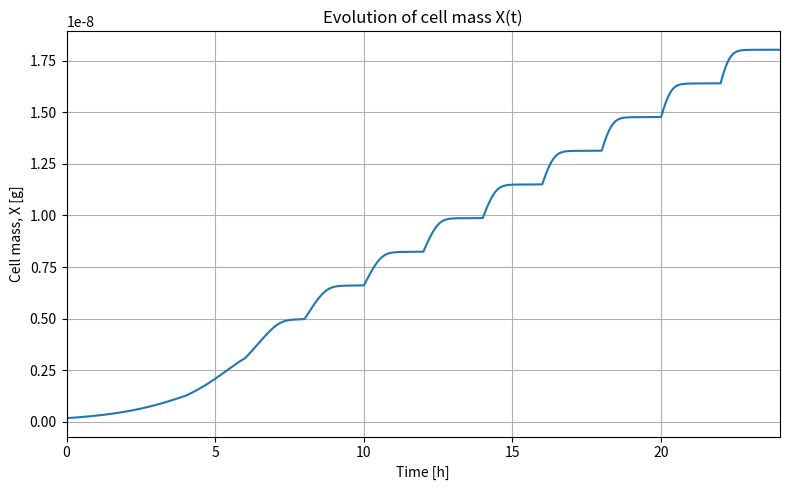
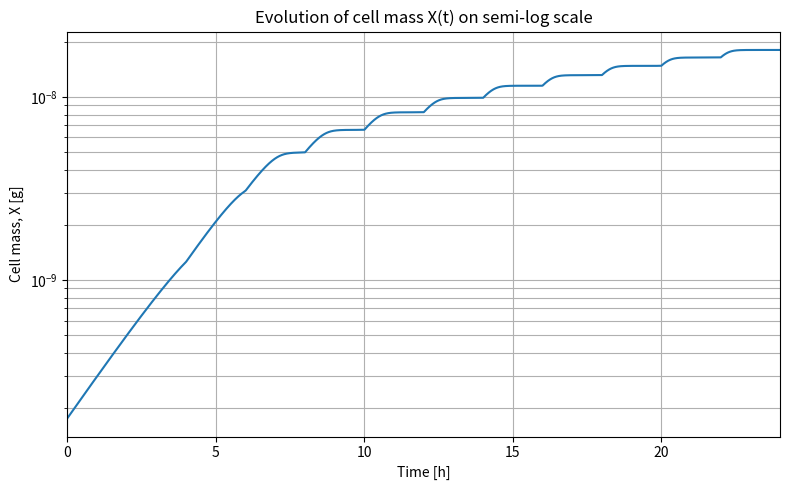
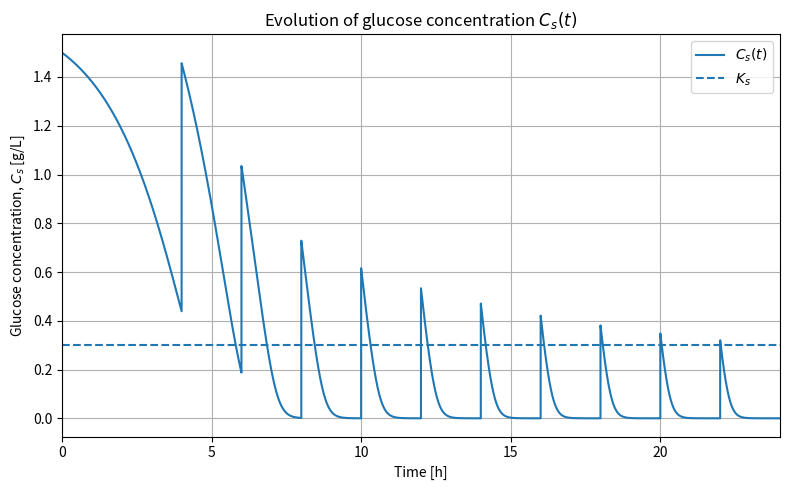

Recreate these plots in Python, in order.
import numpy as np
import matplotlib.pyplot as plt

## Question D

#constants
Ks = 0.3 #g/L
u_max = 0.635/3600 #/s
Y = 0.51 #g bio/g glucose
w = 88E-12 #g / cell
k = 0

#initial cond
x_0 = 2 #cells
cs_0 = 1.5 #g/L
v_0 = 2E-9 #L

#fed cond
v_n = 0.8E-9 #L
cs_n = 4 #g/L
t_lag = 4*3600 #s
t_f = 2*3600 #s

#code cond
duur = 24*3600 #s
dt = 1 #s


def ODE(var): #var : X, Cs,V
    dx_dt = u_max*(var[1]/(var[1]+Ks))*var[0]
    dCs_dt = 1/var[2]*(-dx_dt/Y-k*var[0]/w)
    return dx_dt,dCs_dt

x = [x_0*w]
cs = [cs_0]
v = [v_0]

n_lag = int(t_lag / dt)
n_feed = int(t_f / dt)

count = 0

for i in range(int(duur/dt)):
    # x = x[i]
    # cs = cs[i]
    var = [x[i],cs[i], v[i]]
    dvar = ODE(var)

    x.append(x[i] + dt*dvar[0]) #assuming feed has no cells only nutrients

    if i >= n_lag and (i - n_lag) % n_feed == 0:
        cs_b = cs[i] + dt*dvar[1]
        v.append(v[i]+v_n)

        cs.append((cs_b*v[i]+cs_n*v_n)/v[i+1])

    else:
        cs.append(cs[i] + dt*dvar[1])
        v.append(v[i])

    # if cs[i+1] < 0.0000001: #cs scale does not reach less than
    #     print(i*dt)
    if cs[i+1] < 0.001*Ks:
        count +=1

print(count/int(duur/dt))

#Question e

t = np.arange(0, duur + dt, dt)   # seconds
t_h = t / 3600                    # hours

# Plot 1: X(t) on linear scale
plt.figure(figsize=(8, 5))
plt.plot(t_h, x)
plt.xlabel('Time [h]')
plt.ylabel('Cell mass, X [g]')
plt.title('Evolution of cell mass X(t)')
plt.xlim(0,24)
plt.grid(True)
plt.tight_layout()
plt.show()

# Plot 2: X(t) on semi-log scale
plt.figure(figsize=(8, 5))
plt.semilogy(t_h, x)
plt.xlim(0,24)
plt.xlabel('Time [h]')
plt.ylabel('Cell mass, X [g]')
plt.title('Evolution of cell mass X(t) on semi-log scale')
plt.grid(True, which='both')
plt.tight_layout()
plt.show()


# Plot 3: Cs(t) with Ks shown
plt.figure(figsize=(8, 5))
plt.xlim(0,24)
plt.plot(t_h, cs, label=r'$C_s(t)$')
plt.axhline(y=Ks, linestyle='--', label=r'$K_s$')
plt.xlabel('Time [h]')
plt.ylabel(r'Glucose concentration, $C_s$ [g/L]')
plt.title(r'Evolution of glucose concentration $C_s(t)$')
plt.grid(True)
plt.legend()
plt.tight_layout()
plt.show()
